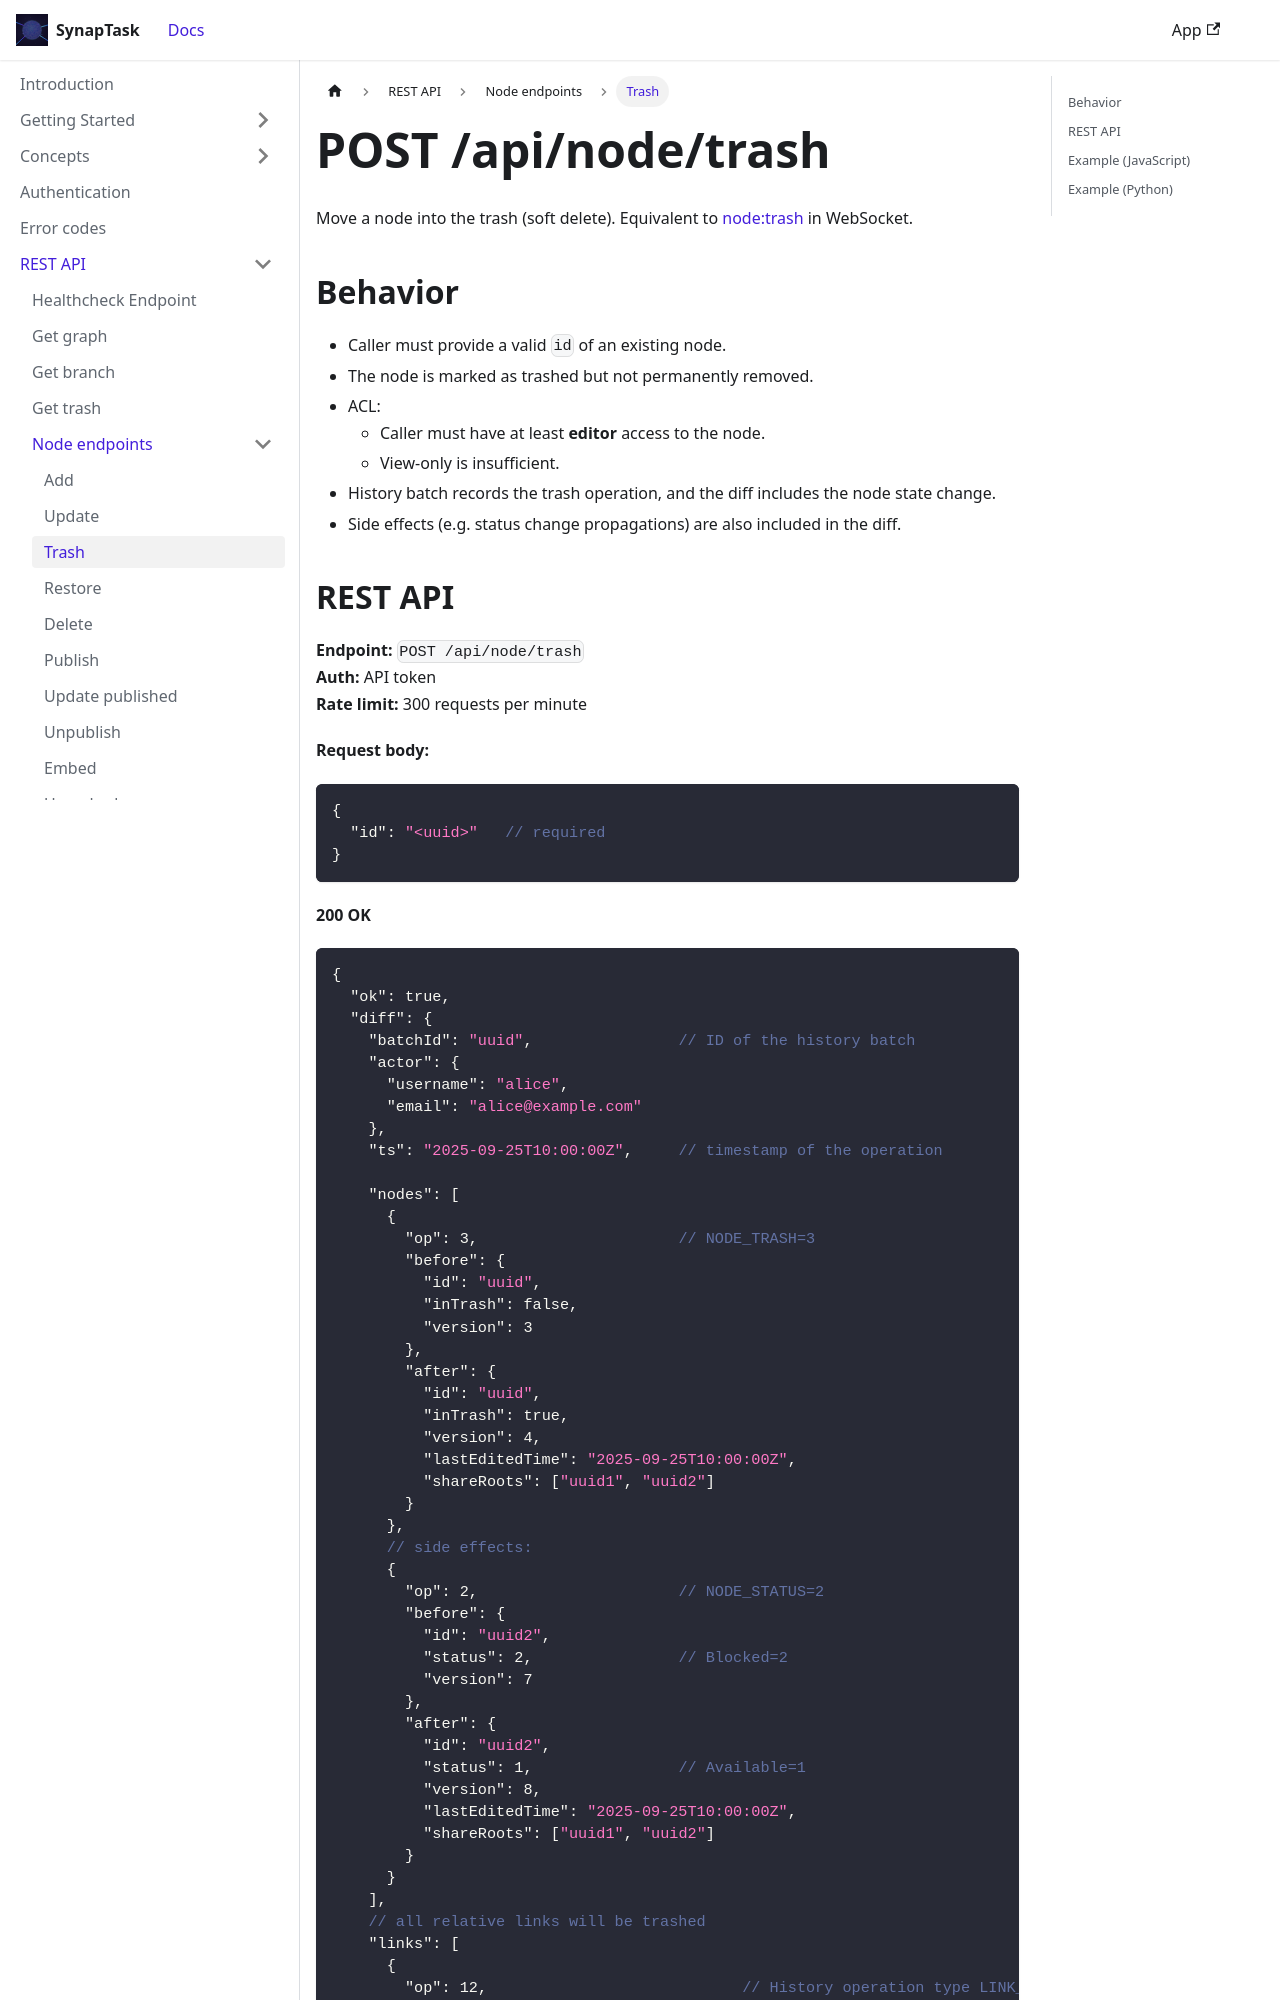

repository: arsenlblack/synaptask · page: api/rest/node/trash.html · generator: docusaurus

---
title: POST /api/node/trash
slug: /api/rest/node/trash
---

Move a node into the trash (soft delete). Equivalent to [node:trash](/api/ws/node/trash) in WebSocket.

## Behavior

* Caller must provide a valid `id` of an existing node.
* The node is marked as trashed but not permanently removed.
* ACL:
  * Caller must have at least **editor** access to the node.
  * View-only is insufficient.
* History batch records the trash operation, and the diff includes the node state change.
* Side effects (e.g. status change propagations) are also included in the diff.
